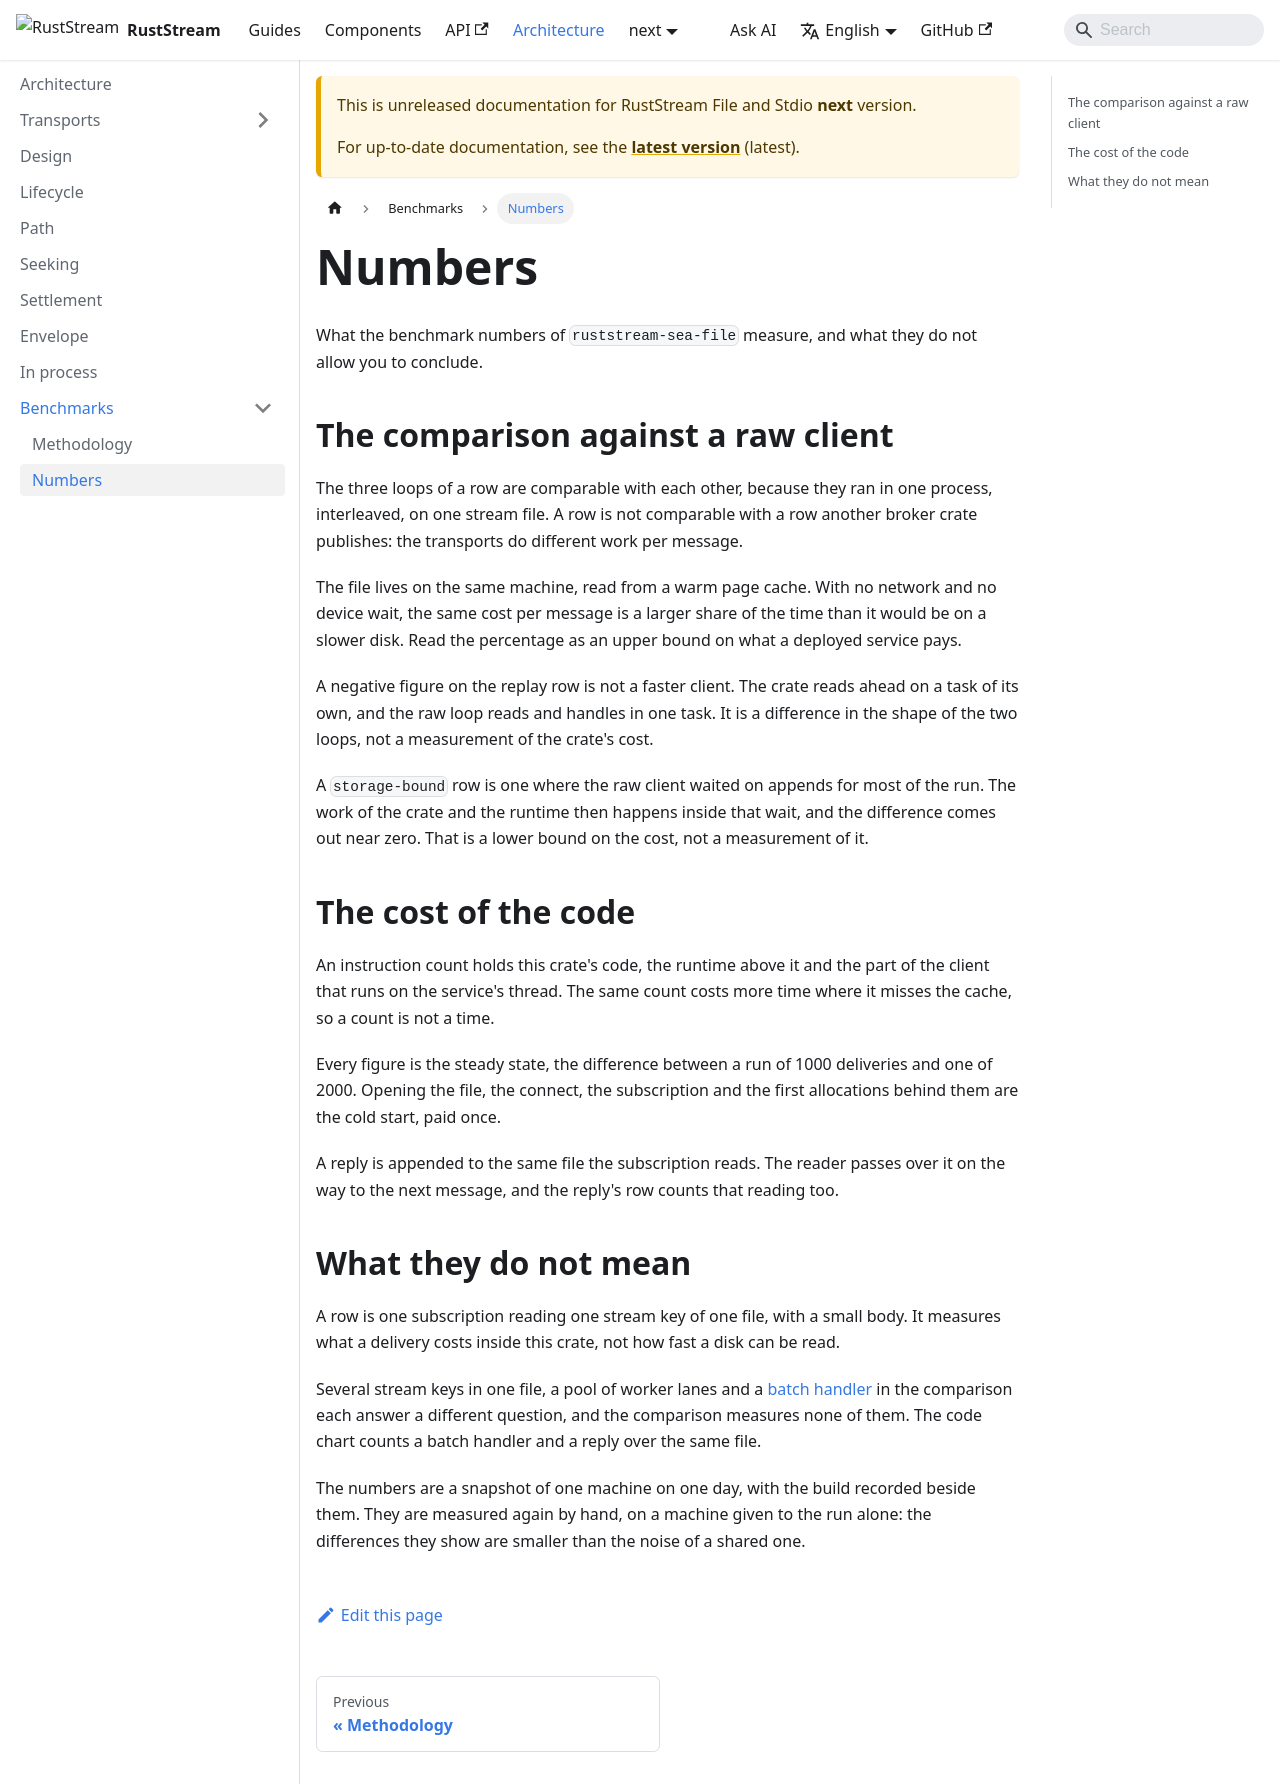

repository: powersemmi/ruststream-sea-file · page: next/architecture/benchmarks/numbers/index.html · generator: docusaurus

---
title: Numbers
description: "What the benchmark numbers of ruststream-sea-file measure, and what they do not allow you to conclude."
---

# Numbers

What the benchmark numbers of `ruststream-sea-file` measure, and what they do not allow you to
conclude.

## The comparison against a raw client

The three loops of a row are comparable with each other, because they ran in one process,
interleaved, on one stream file. A row is not comparable with a row another broker crate
publishes: the transports do different work per message.

The file lives on the same machine, read from a warm page cache. With no network and no device
wait, the same cost per message is a larger share of the time than it would be on a slower disk.
Read the percentage as an upper bound on what a deployed service pays.

A negative figure on the replay row is not a faster client. The crate reads ahead on a task of its
own, and the raw loop reads and handles in one task. It is a difference in the shape of the two
loops, not a measurement of the crate's cost.

A `storage-bound` row is one where the raw client waited on appends for most of the run. The work
of the crate and the runtime then happens inside that wait, and the difference comes out near zero.
That is a lower bound on the cost, not a measurement of it.

## The cost of the code

An instruction count holds this crate's code, the runtime above it and the part of the client that
runs on the service's thread. The same count costs more time where it misses the cache, so a count
is not a time.

Every figure is the steady state, the difference between a run of 1000 deliveries and one of 2000.
Opening the file, the connect, the subscription and the first allocations behind them are the cold
start, paid once.

A reply is appended to the same file the subscription reads. The reader passes over it on the way
to the next message, and the reply's row counts that reading too.

## What they do not mean

A row is one subscription reading one stream key of one file, with a small body. It measures what a
delivery costs inside this crate, not how fast a disk can be read.

Several stream keys in one file, a pool of worker lanes and a [batch
handler](../../components/subscriptions/batches.md) in the comparison each answer a different
question, and the comparison measures none of them. The code chart counts a batch handler and a
reply over the same file.

The numbers are a snapshot of one machine on one day, with the build recorded beside them. They are
measured again by hand, on a machine given to the run alone: the differences they show are smaller
than the noise of a shared one.
